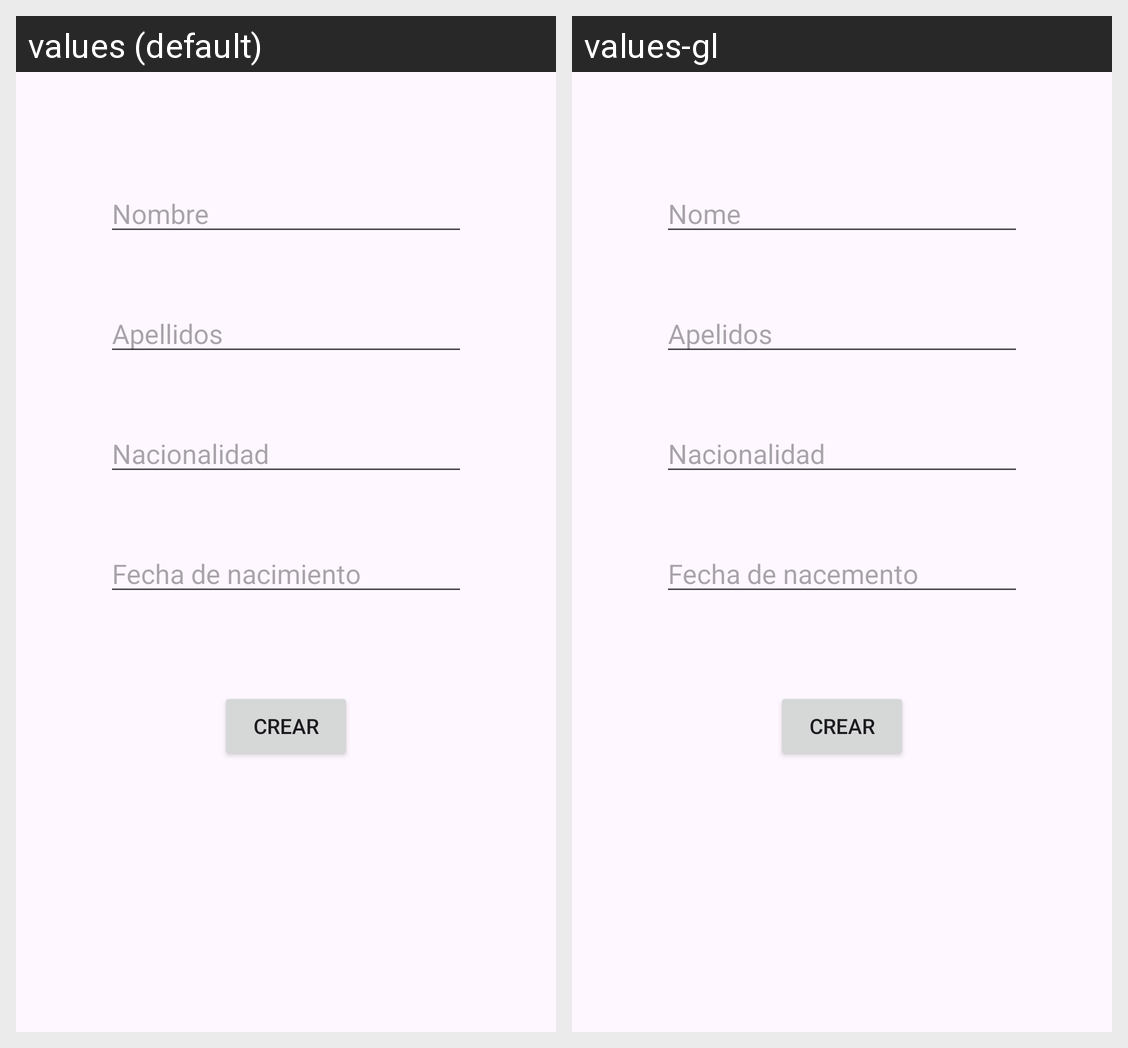

For this localized Android screen grid, give each drawn string resource with its value in every locale shown.
Android screen res/layout/activity_crear_entrenador.xml rendered under 2 locales, left to right: values (default), values-gl. Device: Nexus 5 (rendered at 1080×1920; each locale shown at half size, 540×960, under a caption strip naming it); theme Theme.PRUEBAS_TFG.
Strings drawn on this screen, with the default value and each locale's value (text and hints the layout hard-codes, and strings that could not be matched under every locale, appear in the picture but are not listed):

nombre
  values: Nombre
  values-gl: Nome

apellidos
  values: Apellidos
  values-gl: Apelidos

nacionalidad
  values: Nacionalidad
  values-gl: Nacionalidad

fechaNacimiento
  values: Fecha de nacimiento
  values-gl: Fecha de nacemento
